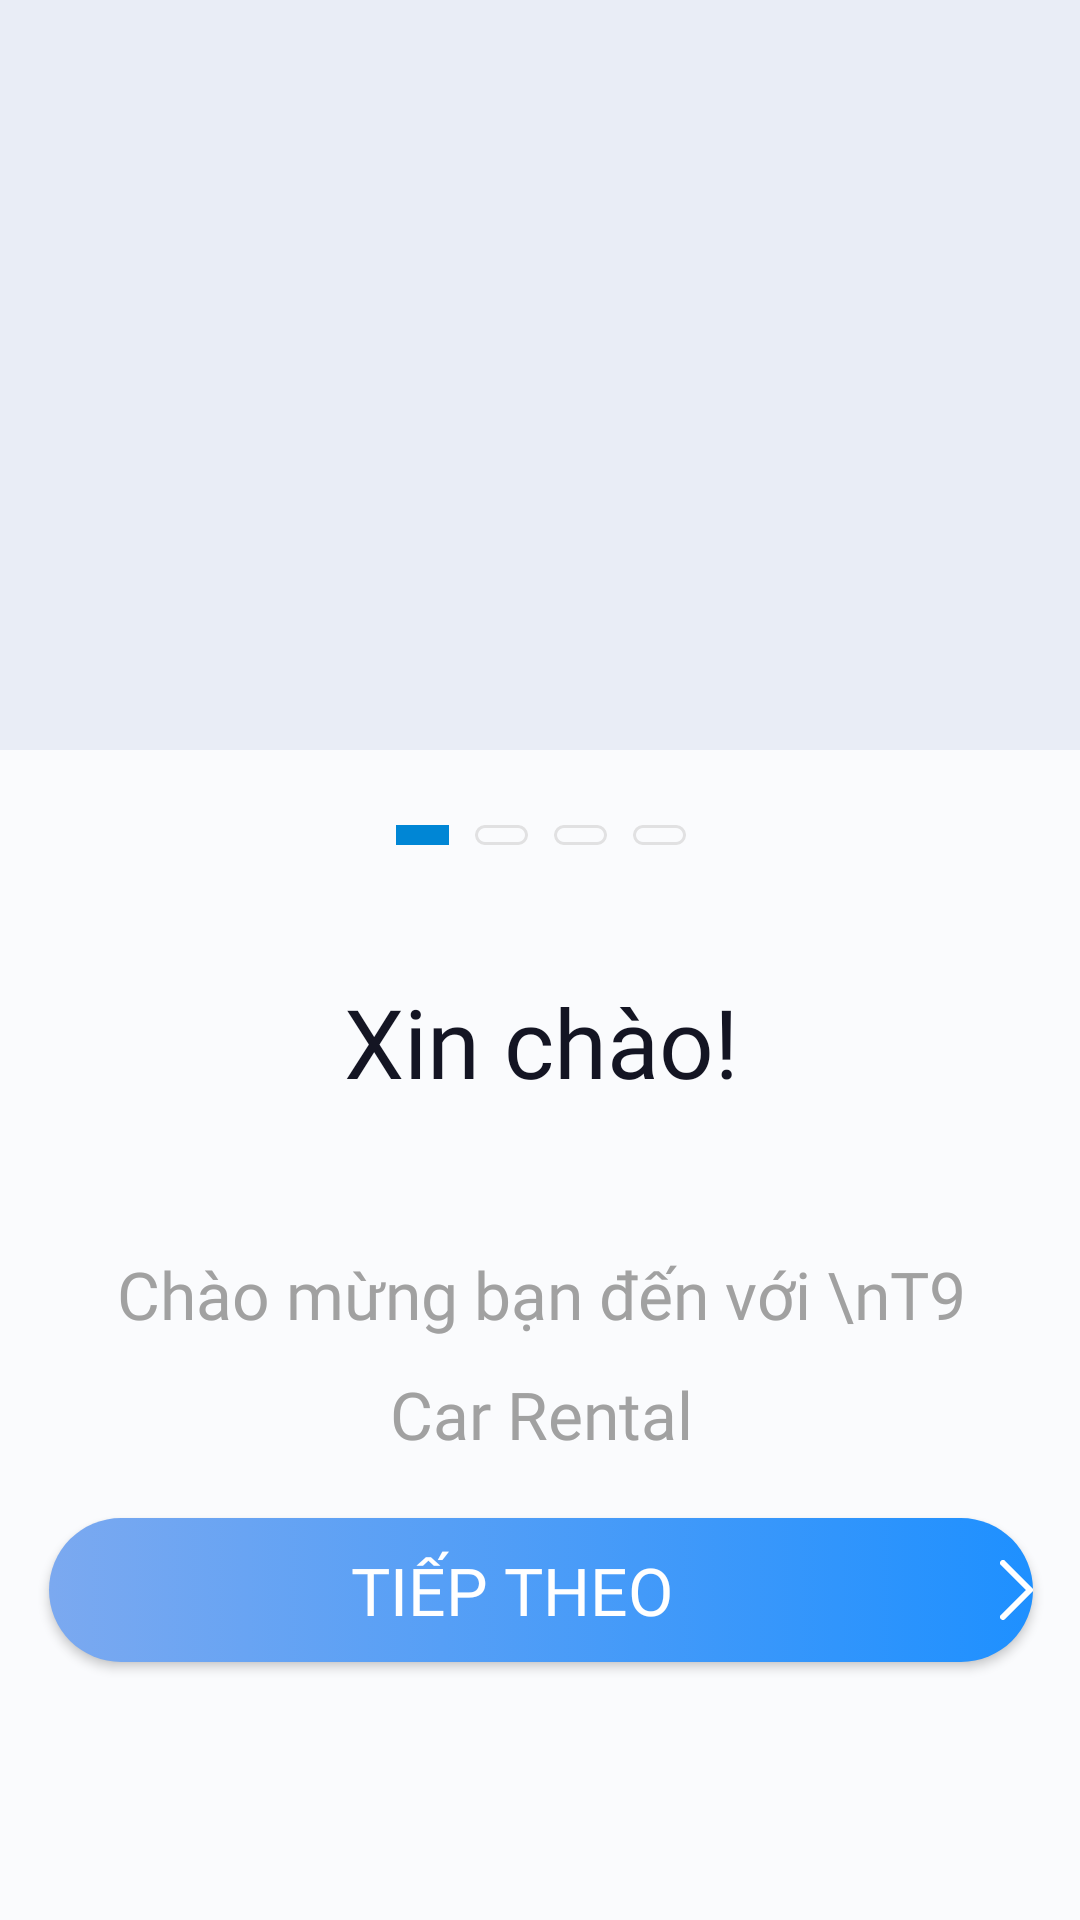

Here is an Android app screen rendered from its layout file. Give the layout XML and the strings, colors and styles it references.
<!-- AndroidManifest.xml: application theme Theme.CarRenting.NoActionBar -->
<!-- res/layout/sflash_1.xml -->
<?xml version="1.0" encoding="utf-8"?>
<androidx.constraintlayout.widget.ConstraintLayout xmlns:android="http://schemas.android.com/apk/res/android"
    xmlns:app="http://schemas.android.com/apk/res-auto"
    xmlns:tools="http://schemas.android.com/tools"
    android:layout_width="match_parent"
    android:layout_height="match_parent"
    android:background="#E9EDF6">

    
    <ImageView
        android:id="@+id/splash_logo"
        android:layout_width="390dp"
        android:layout_height="264dp"
        android:layout_marginStart="11dp"
        android:layout_marginTop="195dp"
        android:contentDescription="@string/app_name"
        android:scaleType="centerCrop"
        android:src="@drawable/screenshot_2025_04_03_154923_removebg_preview_1"
        app:layout_constraintStart_toStartOf="parent"
        app:layout_constraintTop_toTopOf="parent" />

    
    <androidx.constraintlayout.widget.ConstraintLayout
        android:id="@+id/description_card"
        android:layout_width="412dp"
        android:layout_height="390dp"
        android:background="#CCFFFFFF"
        app:layout_constraintBottom_toBottomOf="parent"
        app:layout_constraintEnd_toEndOf="parent"
        app:layout_constraintStart_toStartOf="parent">

        
        <LinearLayout
            android:id="@+id/scroll_circles"
            android:layout_width="wrap_content"
            android:layout_height="wrap_content"
            android:layout_marginTop="25dp"
            android:orientation="horizontal"
            app:layout_constraintEnd_toEndOf="parent"
            app:layout_constraintStart_toStartOf="parent"
            app:layout_constraintTop_toTopOf="parent">

            <View
                android:id="@+id/scroll_circle_1"
                android:layout_width="17.5dp"
                android:layout_height="6.6dp"
                android:layout_marginEnd="8.8dp"
                android:background="@color/splash_scroll_active" />

            <View
                android:id="@+id/scroll_circle_2"
                android:layout_width="17.5dp"
                android:layout_height="6.6dp"
                android:layout_marginEnd="8.8dp"
                android:background="@drawable/splash_scroll_inactive" />

            <View
                android:id="@+id/scroll_circle_3"
                android:layout_width="17.5dp"
                android:layout_height="6.6dp"
                android:layout_marginEnd="8.8dp"
                android:background="@drawable/splash_scroll_inactive" />

            <View
                android:id="@+id/scroll_circle_4"
                android:layout_width="17.5dp"
                android:layout_height="6.6dp"
                android:background="@drawable/splash_scroll_inactive" />
        </LinearLayout>

        
        <TextView
            android:id="@+id/title_text"
            android:layout_width="366dp"
            android:layout_height="wrap_content"
            android:layout_marginTop="44dp"
            android:fontFamily="@font/relay_roboto_flex_regular"
            android:fontWeight="600"
            android:gravity="center"
            android:lineSpacingMultiplier="1.5"
            android:text="Xin chào!"
            android:textColor="@color/splash_title"
            android:textSize="32sp"
            app:layout_constraintEnd_toEndOf="parent"
            app:layout_constraintStart_toStartOf="parent"
            app:layout_constraintTop_toBottomOf="@id/scroll_circles" />

        <TextView
            android:id="@+id/description_text"
            android:layout_width="300dp"
            android:layout_height="wrap_content"
            android:layout_marginTop="48dp"
            android:fontFamily="@font/relay_roboto_flex_regular"
            android:fontWeight="500"
            android:gravity="center"
            android:lineSpacingMultiplier="1.5"
            android:text="Chào mừng bạn đến với \nT9 Car Rental"
            android:textColor="@color/splash_description"
            android:textSize="22sp"
            app:layout_constraintEnd_toEndOf="parent"
            app:layout_constraintStart_toStartOf="parent"
            app:layout_constraintTop_toBottomOf="@id/title_text" />

        <Button
            android:id="@+id/next_button"
            style="@style/AppButton"
            android:layout_width="328dp"
            android:layout_height="48dp"
            android:layout_marginTop="20dp"
            android:background="@drawable/bg_gradient_splash_button"
            android:drawableEnd="@drawable/vector2_2"
            android:drawablePadding="8dp"
            android:fontFamily="@font/relay_roboto_flex_regular"
            android:fontWeight="700"
            android:gravity="center"
            android:text="Tiếp theo"
            android:textColor="@color/white"
            android:textSize="22sp"
            app:layout_constraintEnd_toEndOf="parent"
            app:layout_constraintStart_toStartOf="parent"
            app:layout_constraintTop_toBottomOf="@id/description_text" />
    </androidx.constraintlayout.widget.ConstraintLayout>

</androidx.constraintlayout.widget.ConstraintLayout>
<!-- resources referenced by this layout -->
<resources>
  <color name="splash_description">#A1A1A1</color>
  <color name="splash_scroll_active">#0086D5</color>
  <color name="splash_title">#141523</color>
  <color name="white">#FFFFFF</color>
  <!-- drawable bg_gradient_splash_button (drawable) -->
  <?xml version="1.0" encoding="utf-8"?>
  <selector xmlns:android="http://schemas.android.com/apk/res/android">
      <item>
          <shape android:shape="rectangle">
              <corners android:radius="48dp" />
              <gradient
                  android:angle="0"
                  android:startColor="@color/gradient_login_start"
                  android:endColor="@color/gradient_login_end" />
          </shape>
      </item>
  </selector>
  <!-- drawable splash_scroll_inactive (drawable) -->
  <?xml version="1.0" encoding="utf-8"?>
  <shape xmlns:android="http://schemas.android.com/apk/res/android"
      android:shape="rectangle">
      <corners android:radius="3.3dp" />
      <stroke
          android:width="1.1dp"
          android:color="#E1E1E2" />
  </shape>
  <!-- drawable vector2_2 (drawable) -->
  <vector xmlns:android="http://schemas.android.com/apk/res/android"
      android:width="11dp"
      android:height="20dp"
      android:viewportWidth="11"
      android:viewportHeight="20">
    <path
        android:pathData="M1,1L10,10L1,19"
        android:strokeLineJoin="round"
        android:strokeWidth="2"
        android:fillColor="#00000000"
        android:strokeColor="#ffffff"
        android:strokeLineCap="round"/>
  </vector>
  <string name="app_name">CarRenting</string>
  <style name="AppButton" parent="Widget.AppCompat.Button">
          <item name="android:background">@null</item>
          <item name="backgroundTint">@null</item>
      </style>
  <style name="Theme.CarRenting.NoActionBar">
          <item name="windowActionBar">false</item>
          <item name="windowNoTitle">true</item>
          
          <item name="buttonStyle">@style/AppButton</item>
      </style>
  <color name="gradient_login_start">#7BA9F0</color>
  <color name="gradient_login_end">#1E90FF</color>
</resources>
